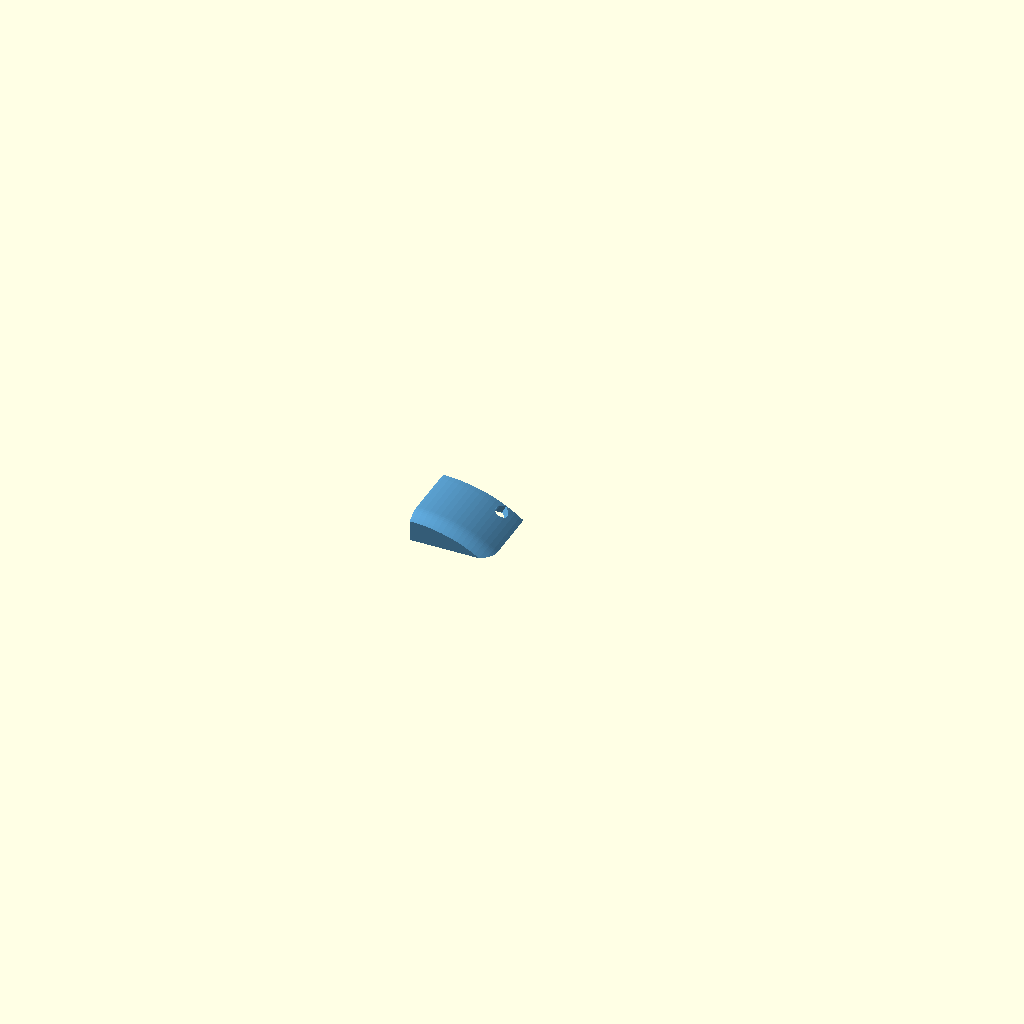
Cell 1 — every parameter at its default value.
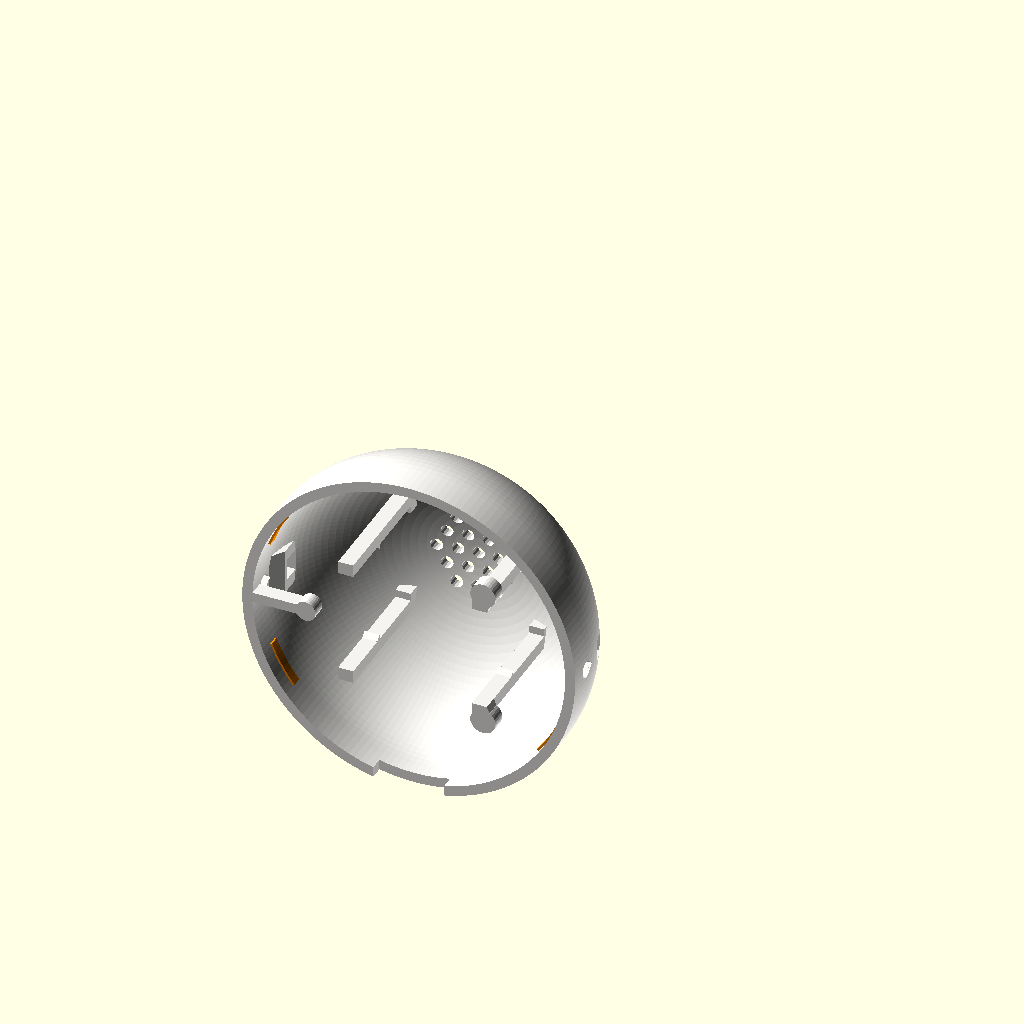
Cell 2 — view set to "pockets", the other parameters unchanged.
All cells are drawn from the same view direction (rotation 55°, 0°, 25°, orthographic, colour scheme Cornfield), but the view is re-fitted for each cell, so position and scale can differ between cells as well as the parameter.
Source of the model, cad/clip_views.scad:
// Cut-through pictures of the three kinds of clip, for the assembly guide.
use <beat_buddy.scad>
view = "hook"; // [hook, pockets, body, headphones]
white = "#f4f3ef";
blue = "#5aa0d0";
red = "#e2402c";
black = "#3a3a3d";
mark = "#ff8a00";

module cut_hook() intersection() { rotate([0, -62, 0]) children(); translate([0, 2, 26.5]) cube([40, 17.5, 7]); }
module cut_body() intersection() { children(); translate([-50, -20, 38.5]) cube([62.5, 16, 17]); }
module cut_hp() intersection() { children(); translate([22, 0, -8]) cube([24, 24.5, 16]); }

if (view == "hook") { color(white) cut_hook() head_front(); color(blue) cut_hook() head_back(); }
if (view == "pockets") {
  // the head back seen from its open side, with the four hook pockets marked
  color(white) head_back();
  color(mark) for (a = [-120, -62, 62, 120]) sector(a, 8.4) translate([30.6, 15.1]) square([0.45, 1.9]);
}
if (view == "body") {
  color(red) cut_body() body();
  color(white) cut_body() head_place() head_front();
  color(blue) cut_body() head_place() head_back();
}
if (view == "headphones") { color(blue) cut_hp() head_back(); color(black) cut_hp() headphones(); }
Customizer parameters (derived from the source; name, type, default, range or options):
view: string, default "hook", options "hook", "pockets", "body", "headphones"
white: string, default "#f4f3ef"
blue: string, default "#5aa0d0"
red: string, default "#e2402c"
black: string, default "#3a3a3d"
mark: string, default "#ff8a00"
